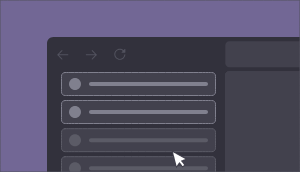
t = 0.00 s
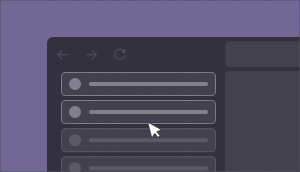
t = 1.24 s
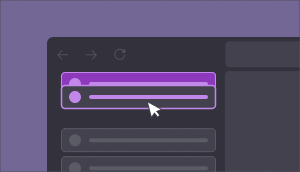
t = 2.39 s
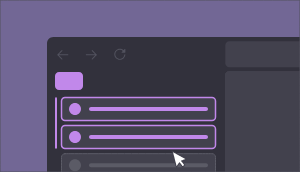
t = 3.70 s
t = 4.18 s: frame unchanged from t = 3.70 s, image omitted
t = 6.00 s: frame unchanged from t = 0.00 s, image omitted

The animated SVG that drew these frames (rendered in a browser with its animation timeline set to each time). Animation: 26 SMIL elements (animate=12,animateMotion=5,animateTransform=9); one cycle of 6.00 s, repeats indefinitely.

<!-- This Source Code Form is subject to the terms of the Mozilla Public
   - License, v. 2.0. If a copy of the MPL was not distributed with this
   - file, You can obtain one at http://mozilla.org/MPL/2.0/. -->
<svg xmlns="http://www.w3.org/2000/svg" xmlns:xlink="http://www.w3.org/1999/xlink" preserveAspectRatio="xMidYMid meet" width="300" height="172" viewBox="0 0 300 172" style="width:100%;height:100%"><defs><animateMotion repeatCount="indefinite" dur="5.5722389s" begin="0s" xlink:href="#_R_G_L_7_G" fill="freeze" keyTimes="0;0.4910179;0.5508982;1" path="M138.5 168 C138.5,168 138.5,168 138.5,168 C138.5,168 138.5,193 138.5,193 C138.5,193 138.5,193 138.5,193 " keyPoints="0;0;1;1" keySplines="0.167 0.167 0.667 1;0.167 0.167 0.667 1;0 0 0 0" calcMode="spline"/><animateTransform repeatCount="indefinite" dur="5.5722389s" begin="0s" xlink:href="#_R_G_L_7_G" fill="freeze" attributeName="transform" from="-77.5 -12.5" to="-77.5 -12.5" type="translate" additive="sum" keyTimes="0;1" values="-77.5 -12.5;-77.5 -12.5" keySplines="0 0 1 1" calcMode="spline"/><animateMotion repeatCount="indefinite" dur="5.5722389s" begin="0s" xlink:href="#_R_G_L_6_G" fill="freeze" keyTimes="0;0.4910179;0.5508982;1" path="M138.5 140 C138.5,140 138.5,140 138.5,140 C138.5,140 138.5,165 138.5,165 C138.5,165 138.5,165 138.5,165 " keyPoints="0;0;1;1" keySplines="0.167 0.167 0.667 1;0.167 0.167 0.667 1;0 0 0 0" calcMode="spline"/><animateTransform repeatCount="indefinite" dur="5.5722389s" begin="0s" xlink:href="#_R_G_L_6_G" fill="freeze" attributeName="transform" from="-77.5 -12.5" to="-77.5 -12.5" type="translate" additive="sum" keyTimes="0;1" values="-77.5 -12.5;-77.5 -12.5" keySplines="0 0 1 1" calcMode="spline"/><animate repeatCount="indefinite" dur="5.5722389s" begin="0s" xlink:href="#_R_G_L_5_G_D_0_P_0" fill="freeze" attributeName="fill" from="#42414d" to="#42414d" keyTimes="0;0.3772455;0.4071856;0.4910179;0.5508982;1" values="#42414d;#42414d;#8c39bc;#8c39bc;#42414d;#42414d" keySplines="0.167 0.167 0.833 0.833;0.167 0.167 0.833 0.833;0.167 0.167 0.833 0.833;0.167 0.167 0.833 0.833;0 0 0 0" calcMode="spline"/><animate repeatCount="indefinite" dur="5.5722389s" begin="0s" xlink:href="#_R_G_L_5_G_D_1_P_0" fill="freeze" attributeName="stroke" from="#80808e" to="#80808e" keyTimes="0;0.3772455;0.4071856;1" values="#80808e;#80808e;#c188ea;#c188ea" keySplines="0.167 0.167 0.833 0.833;0.167 0.167 0.833 0.833;0 0 0 0" calcMode="spline"/><animate repeatCount="indefinite" dur="5.5722389s" begin="0s" xlink:href="#_R_G_L_5_G_D_1_P_0" fill="freeze" attributeName="stroke-width" from="1" to="1.5" keyTimes="0;0.4071856;0.5508982;1" values="1;1;1.5;1.5" keySplines="0.167 0.167 0.833 0.833;0.167 0.167 0.833 0.833;0 0 0 0" calcMode="spline"/><animate repeatCount="indefinite" dur="5.5722389s" begin="0s" xlink:href="#_R_G_L_5_G_D_2_P_0" fill="freeze" attributeName="fill" from="#80808e" to="#80808e" keyTimes="0;0.3772455;0.4071856;1" values="#80808e;#80808e;#c188ea;#c188ea" keySplines="0.167 0.167 0.833 0.833;0.167 0.167 0.833 0.833;0 0 0 0" calcMode="spline"/><animate repeatCount="indefinite" dur="5.5722389s" begin="0s" xlink:href="#_R_G_L_5_G_D_3_P_0" fill="freeze" attributeName="fill" from="#80808e" to="#80808e" keyTimes="0;0.3772455;0.4071856;1" values="#80808e;#80808e;#c188ea;#c188ea" keySplines="0.167 0.167 0.833 0.833;0.167 0.167 0.833 0.833;0 0 0 0" calcMode="spline"/><animateMotion repeatCount="indefinite" dur="5.5722389s" begin="0s" xlink:href="#_R_G_L_5_G" fill="freeze" keyTimes="0;0.3413174;0.4910179;0.5508982;1" path="M138.5 84 C138.5,84 138.5,84 138.5,84 C138.5,84 138.5,84 138.5,84 C138.5,84 138.5,109 138.5,109 C138.5,109 138.5,109 138.5,109 " keyPoints="0;0;0;1;1" keySplines="0.167 0.167 0.667 0.667;0.167 0.167 0.667 0.667;0.167 0.167 0.667 1;0 0 0 0" calcMode="spline"/><animateTransform repeatCount="indefinite" dur="5.5722389s" begin="0s" xlink:href="#_R_G_L_5_G" fill="freeze" attributeName="transform" from="-77.5 -12" to="-77.5 -12" type="translate" additive="sum" keyTimes="0;1" values="-77.5 -12;-77.5 -12" keySplines="0 0 1 1" calcMode="spline"/><animate repeatCount="indefinite" dur="5.5722389s" begin="0s" xlink:href="#_R_G_L_4_G_D_1_P_0" fill="freeze" attributeName="stroke" from="#80808e" to="#80808e" keyTimes="0;0.3772455;0.4071856;1" values="#80808e;#80808e;#c188ea;#c188ea" keySplines="0.167 0.167 0.833 0.833;0.167 0.167 0.833 0.833;0 0 0 0" calcMode="spline"/><animate repeatCount="indefinite" dur="5.5722389s" begin="0s" xlink:href="#_R_G_L_4_G_D_1_P_0" fill="freeze" attributeName="stroke-width" from="1" to="1.5" keyTimes="0;0.3772455;0.4071856;1" values="1;1;1.5;1.5" keySplines="0.167 0.167 0.833 0.833;0.167 0.167 0.833 0.833;0 0 0 0" calcMode="spline"/><animate repeatCount="indefinite" dur="5.5722389s" begin="0s" xlink:href="#_R_G_L_4_G_D_2_P_0" fill="freeze" attributeName="fill" from="#80808e" to="#80808e" keyTimes="0;0.3772455;0.4071856;1" values="#80808e;#80808e;#c188ea;#c188ea" keySplines="0.167 0.167 0.833 0.833;0.167 0.167 0.833 0.833;0 0 0 0" calcMode="spline"/><animate repeatCount="indefinite" dur="5.5722389s" begin="0s" xlink:href="#_R_G_L_4_G_D_3_P_0" fill="freeze" attributeName="fill" from="#80808e" to="#80808e" keyTimes="0;0.3772455;0.4071856;1" values="#80808e;#80808e;#c188ea;#c188ea" keySplines="0.167 0.167 0.833 0.833;0.167 0.167 0.833 0.833;0 0 0 0" calcMode="spline"/><animateMotion repeatCount="indefinite" dur="5.5722389s" begin="0s" xlink:href="#_R_G_L_4_G" fill="freeze" keyTimes="0;0.3413174;0.4251497;0.4910179;0.5508982;1" path="M138.5 112 C138.5,112 138.5,112 138.5,112 C138.5,112 138.5,97 138.5,97 C138.5,97 138.5,97 138.5,97 C138.5,97 138.5,137 138.5,137 C138.5,137 138.5,137 138.5,137 " keyPoints="0;0;0.27;0.27;1;1" keySplines="0.333 0 0.667 1;0.333 0 0.667 1;0.167 0.167 0.667 0.667;0.167 0.167 0.667 1;0 0 0 0" calcMode="spline"/><animateTransform repeatCount="indefinite" dur="5.5722389s" begin="0s" xlink:href="#_R_G_L_4_G" fill="freeze" attributeName="transform" from="-77.5 -12" to="-77.5 -12" type="translate" additive="sum" keyTimes="0;1" values="-77.5 -12;-77.5 -12" keySplines="0 0 1 1" calcMode="spline"/><animate repeatCount="indefinite" dur="5.5722389s" begin="0s" xlink:href="#_R_G_L_3_G" fill="freeze" attributeName="opacity" from="0" to="1" keyTimes="0;0.4910179;0.5508982;1" values="0;0;1;1" keySplines="0.167 0.167 0.667 1;0.167 0.167 0.667 1;0 0 0 0" calcMode="spline"/><animateTransform repeatCount="indefinite" dur="5.5722389s" begin="0s" xlink:href="#_R_G_L_3_G" fill="freeze" attributeName="transform" from="1 0.28" to="1 1.26" type="scale" additive="sum" keyTimes="0;0.4910179;0.5508982;1" values="1 0.28;1 0.28;1 1.26;1 1.26" keySplines="0.167 0 0.667 1;0.167 0 0.667 1;0 0 0 0" calcMode="spline"/><animateTransform repeatCount="indefinite" dur="5.5722389s" begin="0s" xlink:href="#_R_G_L_3_G" fill="freeze" attributeName="transform" from="-1.5 -0.163" to="-1.5 -0.163" type="translate" additive="sum" keyTimes="0;1" values="-1.5 -0.163;-1.5 -0.163" keySplines="0 0 1 1" calcMode="spline"/><animate repeatCount="indefinite" dur="5.5722389s" begin="0s" xlink:href="#_R_G_L_2_G" fill="freeze" attributeName="opacity" from="0" to="1" keyTimes="0;0.4910179;0.5508982;1" values="0;0;1;1" keySplines="0.167 0.167 0.667 1;0.167 0.167 0.667 1;0 0 0 0" calcMode="spline"/><animateTransform repeatCount="indefinite" dur="5.5722389s" begin="0s" xlink:href="#_R_G_L_2_G" fill="freeze" attributeName="transform" from="1 0.1" to="1 1" type="scale" additive="sum" keyTimes="0;0.4910179;0.5508982;1" values="1 0.1;1 0.1;1 1;1 1" keySplines="0.167 0 0.667 1;0.167 0 0.667 1;0 0 0 0" calcMode="spline"/><animateTransform repeatCount="indefinite" dur="5.5722389s" begin="0s" xlink:href="#_R_G_L_2_G" fill="freeze" attributeName="transform" from="-14.125 -0.125" to="-14.125 -0.125" type="translate" additive="sum" keyTimes="0;1" values="-14.125 -0.125;-14.125 -0.125" keySplines="0 0 1 1" calcMode="spline"/><animateMotion repeatCount="indefinite" dur="5.5722389s" begin="0s" xlink:href="#_R_G_L_0_G_N_2_T_0" fill="freeze" keyTimes="0;0.1197605;0.257485;0.3413174;0.4251497;0.491012;0.5628721;1" path="M177.5 159.25 C177.5,159.25 177.5,159.25 177.5,159.25 C152.13,158.5 152.5,124.5 152.5,124.5 C152.5,124.5 152.5,124.5 152.5,124.5 C152.5,124.5 152.5,109.5 152.5,109.5 C152.5,109.5 152.5,109.5 152.5,109.5 C152.5,109.5 147.38,157.88 177.5,159.25 C177.5,159.25 177.5,159.25 177.5,159.25 " keyPoints="0;0;0.38;0.38;0.5;0.5;1;1" keySplines="0.167 0.167 0.667 1;0.167 0.167 0.667 1;0.333 0.333 0.667 0.667;0.333 0 0.667 1;0.167 0.167 0.667 0.667;0.167 0.167 0.667 1;0 0 0 0" calcMode="spline"/><animateTransform repeatCount="indefinite" dur="5.5722389s" begin="0s" xlink:href="#_R_G_L_0_G_N_2_T_0" fill="freeze" attributeName="transform" from="-10.5 -10.5" to="-10.5 -10.5" type="translate" additive="sum" keyTimes="0;1" values="-10.5 -10.5;-10.5 -10.5" keySplines="0 0 1 1" calcMode="spline"/><animate attributeType="XML" attributeName="opacity" dur="6s" from="0" to="1" xlink:href="#time_group"/></defs><g id="_R_G"><g id="_R_G_L_9_G"><rect id="_R_G_L_9_G_S" fill="#726795" width="300" height="172"/></g><g id="_R_G_L_8_G" transform=" translate(173.5, 104.5) translate(-126.5, -67.5)"><path id="_R_G_L_8_G_D_0_P_0" fill="#32313c" fill-opacity="1" fill-rule="nonzero" d=" M0 6.33 C0,2.84 2.83,0 6.33,0 C6.33,0 277.28,0 277.28,0 C277.28,0 277.28,383 277.28,383 C277.28,383 0,383 0,383 C0,383 0,6.33 0,6.33z "/><path id="_R_G_L_8_G_D_1_P_0" fill="#52525e" fill-opacity="1" fill-rule="nonzero" d=" M20.88 17.33 C20.88,17.33 11.91,17.33 11.91,17.33 C11.91,17.33 15.32,13.92 15.32,13.92 C15.41,13.83 15.46,13.7 15.46,13.57 C15.46,13.44 15.4,13.32 15.31,13.23 C15.22,13.14 15.1,13.09 14.97,13.08 C14.84,13.08 14.72,13.13 14.62,13.22 C14.62,13.22 10.29,17.55 10.29,17.55 C10.29,17.55 10.29,18.1 10.29,18.1 C10.29,18.1 14.62,22.43 14.62,22.43 C14.67,22.48 14.72,22.51 14.78,22.54 C14.84,22.56 14.91,22.58 14.97,22.58 C15.04,22.58 15.1,22.56 15.16,22.54 C15.22,22.51 15.28,22.48 15.32,22.43 C15.41,22.34 15.47,22.21 15.47,22.08 C15.47,21.95 15.41,21.82 15.32,21.73 C15.32,21.73 11.91,18.32 11.91,18.32 C11.91,18.32 20.88,18.32 20.88,18.32 C21.01,18.32 21.14,18.27 21.23,18.18 C21.32,18.08 21.37,17.96 21.37,17.83 C21.37,17.69 21.32,17.57 21.23,17.48 C21.14,17.38 21.01,17.33 20.88,17.33z "/><path id="_R_G_L_8_G_D_2_P_0" fill="#52525e" fill-opacity="1" fill-rule="nonzero" d=" M39.28 17.33 C39.28,17.33 48.25,17.33 48.25,17.33 C48.25,17.33 44.84,13.92 44.84,13.92 C44.75,13.83 44.7,13.7 44.7,13.57 C44.7,13.44 44.76,13.32 44.85,13.23 C44.94,13.14 45.06,13.09 45.19,13.08 C45.32,13.08 45.45,13.13 45.54,13.22 C45.54,13.22 49.87,17.55 49.87,17.55 C49.87,17.55 49.87,18.1 49.87,18.1 C49.87,18.1 45.54,22.43 45.54,22.43 C45.49,22.48 45.44,22.51 45.38,22.54 C45.32,22.56 45.25,22.58 45.19,22.58 C45.12,22.58 45.06,22.56 45,22.54 C44.94,22.51 44.88,22.48 44.84,22.43 C44.75,22.34 44.69,22.21 44.69,22.08 C44.69,21.95 44.75,21.82 44.84,21.73 C44.84,21.73 48.25,18.32 48.25,18.32 C48.25,18.32 39.28,18.32 39.28,18.32 C39.15,18.32 39.03,18.27 38.93,18.18 C38.84,18.08 38.79,17.96 38.79,17.83 C38.79,17.69 38.84,17.57 38.93,17.48 C39.03,17.38 39.15,17.33 39.28,17.33z "/><path id="_R_G_L_8_G_D_3_P_0" fill="#52525e" fill-opacity="1" fill-rule="nonzero" d=" M74.97 15.75 C74.97,15.75 78.13,15.75 78.13,15.75 C78.13,15.75 78.37,15.51 78.37,15.51 C78.37,15.51 78.37,12.35 78.37,12.35 C78.37,12.27 78.34,12.19 78.3,12.13 C78.26,12.06 78.2,12.01 78.12,11.98 C78.05,11.95 77.97,11.95 77.89,11.96 C77.82,11.98 77.75,12.01 77.69,12.07 C77.69,12.07 76.54,13.22 76.54,13.22 C75.52,12.3 74.2,11.79 72.83,11.79 C69.77,11.79 67.28,14.28 67.28,17.33 C67.28,20.38 69.77,22.87 72.83,22.87 C74.2,22.88 75.53,22.37 76.56,21.44 C77.58,20.51 78.21,19.24 78.34,17.87 C78.35,17.74 78.31,17.61 78.23,17.51 C78.15,17.4 78.03,17.34 77.9,17.33 C77.77,17.32 77.64,17.36 77.54,17.44 C77.44,17.52 77.37,17.64 77.36,17.77 C77.25,18.9 76.73,19.95 75.89,20.71 C75.05,21.47 73.96,21.89 72.83,21.88 C70.32,21.88 68.27,19.84 68.27,17.33 C68.27,14.82 70.32,12.78 72.83,12.78 C73.94,12.78 75.01,13.18 75.84,13.92 C75.84,13.92 74.69,15.07 74.69,15.07 C74.63,15.13 74.6,15.2 74.58,15.27 C74.57,15.35 74.57,15.43 74.6,15.5 C74.63,15.58 74.68,15.64 74.75,15.68 C74.81,15.72 74.89,15.75 74.97,15.75z "/><path id="_R_G_L_8_G_D_4_P_0" fill="#42414d" fill-opacity="1" fill-rule="nonzero" d=" M178.32 8.33 C178.32,6.12 180.11,4.33 182.32,4.33 C182.32,4.33 275.37,4.33 275.37,4.33 C275.37,4.33 275.37,30.33 275.37,30.33 C275.37,30.33 182.32,30.33 182.32,30.33 C180.11,30.33 178.32,28.54 178.32,26.33 C178.32,26.33 178.32,8.33 178.32,8.33z "/><path id="_R_G_L_8_G_D_5_P_0" fill="#484753" fill-opacity="1" fill-rule="nonzero" d=" M182 34.32 C182,34.32 272.78,34.32 272.78,34.32 C274.99,34.32 276.78,36.11 276.78,38.32 C276.78,38.32 276.78,378.66 276.78,378.66 C276.78,380.87 274.99,382.66 272.78,382.66 C272.78,382.66 182,382.66 182,382.66 C179.79,382.66 178,380.87 178,378.66 C178,378.66 178,38.32 178,38.32 C178,36.11 179.79,34.32 182,34.32z "/><path id="_R_G_L_8_G_D_6_P_0" fill="#42414d" fill-opacity="1" fill-rule="nonzero" d=" M178 38.32 C178,36.11 179.79,34.32 182,34.32 C182,34.32 276.78,34.32 276.78,34.32 C276.78,34.32 276.78,382.66 276.78,382.66 C276.78,382.66 178,382.66 178,382.66 C178,382.66 178,38.32 178,38.32z "/></g><g id="_R_G_L_7_G"><path id="_R_G_L_7_G_D_0_P_0" fill="#42414d" fill-opacity="1" fill-rule="nonzero" d=" M4 1.16 C4,1.16 151,1.16 151,1.16 C152.93,1.16 154.5,2.73 154.5,4.66 C154.5,4.66 154.5,20.66 154.5,20.66 C154.5,22.59 152.93,24.16 151,24.16 C151,24.16 4,24.16 4,24.16 C2.07,24.16 0.5,22.59 0.5,20.66 C0.5,20.66 0.5,4.66 0.5,4.66 C0.5,2.73 2.07,1.16 4,1.16z "/><path id="_R_G_L_7_G_D_1_P_0" stroke="#5b5b66" stroke-linecap="round" stroke-linejoin="round" fill="none" stroke-width="1" stroke-opacity="1" d=" M4 1.16 C4,1.16 151,1.16 151,1.16 C152.93,1.16 154.5,2.73 154.5,4.66 C154.5,4.66 154.5,20.66 154.5,20.66 C154.5,22.59 152.93,24.16 151,24.16 C151,24.16 4,24.16 4,24.16 C2.07,24.16 0.5,22.59 0.5,20.66 C0.5,20.66 0.5,4.66 0.5,4.66 C0.5,2.73 2.07,1.16 4,1.16z "/><path id="_R_G_L_7_G_D_2_P_0" fill="#5b5b66" fill-opacity="1" fill-rule="nonzero" d=" M14 6.66 C17.31,6.66 20,9.35 20,12.66 C20,15.98 17.31,18.66 14,18.66 C10.69,18.66 8,15.98 8,12.66 C8,9.35 10.69,6.66 14,6.66z "/><path id="_R_G_L_7_G_D_3_P_0" fill="#5b5b66" fill-opacity="1" fill-rule="nonzero" d=" M30 10.66 C30,10.66 145,10.66 145,10.66 C146.1,10.66 147,11.56 147,12.66 C147,13.77 146.1,14.66 145,14.66 C145,14.66 30,14.66 30,14.66 C28.9,14.66 28,13.77 28,12.66 C28,11.56 28.9,10.66 30,10.66z "/></g><g id="_R_G_L_6_G"><path id="_R_G_L_6_G_D_0_P_0" fill="#42414d" fill-opacity="1" fill-rule="nonzero" d=" M4 1.16 C4,1.16 151,1.16 151,1.16 C152.93,1.16 154.5,2.73 154.5,4.66 C154.5,4.66 154.5,20.66 154.5,20.66 C154.5,22.59 152.93,24.16 151,24.16 C151,24.16 4,24.16 4,24.16 C2.07,24.16 0.5,22.59 0.5,20.66 C0.5,20.66 0.5,4.66 0.5,4.66 C0.5,2.73 2.07,1.16 4,1.16z "/><path id="_R_G_L_6_G_D_1_P_0" stroke="#5b5b66" stroke-linecap="round" stroke-linejoin="round" fill="none" stroke-width="1" stroke-opacity="1" d=" M4 1.16 C4,1.16 151,1.16 151,1.16 C152.93,1.16 154.5,2.73 154.5,4.66 C154.5,4.66 154.5,20.66 154.5,20.66 C154.5,22.59 152.93,24.16 151,24.16 C151,24.16 4,24.16 4,24.16 C2.07,24.16 0.5,22.59 0.5,20.66 C0.5,20.66 0.5,4.66 0.5,4.66 C0.5,2.73 2.07,1.16 4,1.16z "/><path id="_R_G_L_6_G_D_2_P_0" fill="#5b5b66" fill-opacity="1" fill-rule="nonzero" d=" M14 6.66 C17.31,6.66 20,9.35 20,12.66 C20,15.98 17.31,18.66 14,18.66 C10.69,18.66 8,15.98 8,12.66 C8,9.35 10.69,6.66 14,6.66z "/><path id="_R_G_L_6_G_D_3_P_0" fill="#5b5b66" fill-opacity="1" fill-rule="nonzero" d=" M30 10.66 C30,10.66 145,10.66 145,10.66 C146.1,10.66 147,11.56 147,12.66 C147,13.77 146.1,14.66 145,14.66 C145,14.66 30,14.66 30,14.66 C28.9,14.66 28,13.77 28,12.66 C28,11.56 28.9,10.66 30,10.66z "/></g><g id="_R_G_L_5_G"><path id="_R_G_L_5_G_D_0_P_0" fill="#42414d" fill-opacity="1" fill-rule="nonzero" d=" M4 0.5 C4,0.5 151,0.5 151,0.5 C152.93,0.5 154.5,2.07 154.5,4 C154.5,4 154.5,20 154.5,20 C154.5,21.93 152.93,23.5 151,23.5 C151,23.5 4,23.5 4,23.5 C2.07,23.5 0.5,21.93 0.5,20 C0.5,20 0.5,4 0.5,4 C0.5,2.07 2.07,0.5 4,0.5z "/><path id="_R_G_L_5_G_D_1_P_0" stroke="#80808e" stroke-linecap="round" stroke-linejoin="round" fill="none" stroke-width="1" stroke-opacity="1" d=" M4 0.5 C4,0.5 151,0.5 151,0.5 C152.93,0.5 154.5,2.07 154.5,4 C154.5,4 154.5,20 154.5,20 C154.5,21.93 152.93,23.5 151,23.5 C151,23.5 4,23.5 4,23.5 C2.07,23.5 0.5,21.93 0.5,20 C0.5,20 0.5,4 0.5,4 C0.5,2.07 2.07,0.5 4,0.5z "/><path id="_R_G_L_5_G_D_2_P_0" fill="#80808e" fill-opacity="1" fill-rule="nonzero" d=" M14 6 C17.31,6 20,8.69 20,12 C20,15.31 17.31,18 14,18 C10.69,18 8,15.31 8,12 C8,8.69 10.69,6 14,6z "/><path id="_R_G_L_5_G_D_3_P_0" fill="#80808e" fill-opacity="1" fill-rule="nonzero" d=" M30 10 C30,10 145,10 145,10 C146.1,10 147,10.9 147,12 C147,13.11 146.1,14 145,14 C145,14 30,14 30,14 C28.9,14 28,13.11 28,12 C28,10.9 28.9,10 30,10z "/></g><g id="_R_G_L_4_G"><path id="_R_G_L_4_G_D_0_P_0" fill="#42414d" fill-opacity="1" fill-rule="nonzero" d=" M4 0.5 C4,0.5 151,0.5 151,0.5 C152.93,0.5 154.5,2.07 154.5,4 C154.5,4 154.5,20 154.5,20 C154.5,21.93 152.93,23.5 151,23.5 C151,23.5 4,23.5 4,23.5 C2.07,23.5 0.5,21.93 0.5,20 C0.5,20 0.5,4 0.5,4 C0.5,2.07 2.07,0.5 4,0.5z "/><path id="_R_G_L_4_G_D_1_P_0" stroke="#80808e" stroke-linecap="round" stroke-linejoin="round" fill="none" stroke-width="1" stroke-opacity="1" d=" M4 0.5 C4,0.5 151,0.5 151,0.5 C152.93,0.5 154.5,2.07 154.5,4 C154.5,4 154.5,20 154.5,20 C154.5,21.93 152.93,23.5 151,23.5 C151,23.5 4,23.5 4,23.5 C2.07,23.5 0.5,21.93 0.5,20 C0.5,20 0.5,4 0.5,4 C0.5,2.07 2.07,0.5 4,0.5z "/><path id="_R_G_L_4_G_D_2_P_0" fill="#80808e" fill-opacity="1" fill-rule="nonzero" d=" M14 6 C17.31,6 20,8.69 20,12 C20,15.31 17.31,18 14,18 C10.69,18 8,15.31 8,12 C8,8.69 10.69,6 14,6z "/><path id="_R_G_L_4_G_D_3_P_0" fill="#80808e" fill-opacity="1" fill-rule="nonzero" d=" M30 10 C30,10 145,10 145,10 C146.1,10 147,10.9 147,12 C147,13.11 146.1,14 145,14 C145,14 30,14 30,14 C28.9,14 28,13.11 28,12 C28,10.9 28.9,10 30,10z "/></g><g id="_R_G_L_3_G" transform=" translate(56.5, 97.375)"><path id="_R_G_L_3_G_D_0_P_0" stroke="#c188ea" stroke-linecap="round" stroke-linejoin="round" fill="none" stroke-width="2" stroke-opacity="1" d=" M1 40 C1,40 1,1 1,1 "/></g><g id="_R_G_L_2_G" transform=" translate(69.125, 72.125)"><path id="_R_G_L_2_G_D_0_P_0" fill="#c188ea" fill-opacity="1" fill-rule="nonzero" d=" M4 0 C4,0 24,0 24,0 C26.21,0 28,1.79 28,4 C28,4 28,14 28,14 C28,16.21 26.21,18 24,18 C24,18 4,18 4,18 C1.79,18 0,16.21 0,14 C0,14 0,4 0,4 C0,1.79 1.79,0 4,0z "/></g><g id="_R_G_L_1_G" transform=" translate(300.621, 149.372) translate(0, 0)"><path id="_R_G_L_1_G_D_0_P_0" stroke="#52525e" stroke-linecap="round" stroke-linejoin="round" fill="none" stroke-width="1" stroke-opacity="1" d=" M-0.62 -149.37 C-0.62,-149.37 -0.62,22.63 -0.62,22.63 C-0.62,22.63 -300.62,22.63 -300.62,22.63 C-300.62,22.63 -300.62,-149.37 -300.62,-149.37 C-300.62,-149.37 -0.62,-149.37 -0.62,-149.37z "/></g><g id="_R_G_L_0_G_N_2_T_0"><g id="_R_G_L_0_G" transform=" translate(13, 12) translate(-11.5, -12.5)"><path id="_R_G_L_0_G_D_0_P_0" fill="#42414d" fill-opacity="1" fill-rule="nonzero" d=" M16.45 16.08 C16.45,16.08 13.19,11.9 13.19,11.9 C13.19,11.9 11.62,13.13 11.62,13.13 C11.62,13.13 14.88,17.31 14.88,17.31 C14.88,17.31 16.45,16.08 16.45,16.08z  M14.81 18.63 C14.81,18.63 16.28,17.48 16.28,17.48 C16.28,17.48 15.05,15.91 15.05,15.91 C15.05,15.91 13.58,17.06 13.58,17.06 C13.58,17.06 14.81,18.63 14.81,18.63z  M10.14 14.28 C10.14,14.28 13.41,18.46 13.41,18.46 C13.41,18.46 14.98,17.23 14.98,17.23 C14.98,17.23 11.72,13.05 11.72,13.05 C11.72,13.05 10.14,14.28 10.14,14.28z  M9.04 18.33 C9.04,18.33 11.76,14.22 11.76,14.22 C11.76,14.22 10.1,13.12 10.1,13.12 C10.1,13.12 7.37,17.22 7.37,17.22 C7.37,17.22 9.04,18.33 9.04,18.33z  M3.6 4.26 C3.6,4.26 7.24,18.03 7.24,18.03 C7.24,18.03 9.17,17.52 9.17,17.52 C9.17,17.52 5.53,3.75 5.53,3.75 C5.53,3.75 3.6,4.26 3.6,4.26z  M17.53 9.99 C17.53,9.99 5.04,3.12 5.04,3.12 C5.04,3.12 4.08,4.88 4.08,4.88 C4.08,4.88 16.57,11.74 16.57,11.74 C16.57,11.74 17.53,9.99 17.53,9.99z  M12.74 13.46 C12.74,13.46 17.38,11.81 17.38,11.81 C17.38,11.81 16.71,9.92 16.71,9.92 C16.71,9.92 12.07,11.58 12.07,11.58 C12.07,11.58 12.74,13.46 12.74,13.46z  M15.67 16.69 C15.67,16.69 16.28,17.48 16.28,17.48 C16.28,17.48 17.07,16.87 17.07,16.87 C17.07,16.87 16.45,16.08 16.45,16.08 C16.45,16.08 15.67,16.69 15.67,16.69z  M14.19 17.85 C14.19,17.85 13.41,18.46 13.41,18.46 C13.41,18.46 14.02,19.25 14.02,19.25 C14.02,19.25 14.81,18.63 14.81,18.63 C14.81,18.63 14.19,17.85 14.19,17.85z  M10.93 13.67 C10.93,13.67 11.72,13.05 11.72,13.05 C11.72,13.05 10.86,11.96 10.86,11.96 C10.86,11.96 10.1,13.12 10.1,13.12 C10.1,13.12 10.93,13.67 10.93,13.67z  M8.2 17.78 C8.2,17.78 7.24,18.03 7.24,18.03 C7.24,18.03 7.81,20.19 7.81,20.19 C7.81,20.19 9.04,18.33 9.04,18.33 C9.04,18.33 8.2,17.78 8.2,17.78z  M4.56 4 C4.56,4 5.04,3.12 5.04,3.12 C5.04,3.12 3,2 3,2 C3,2 3.6,4.26 3.6,4.26 C3.6,4.26 4.56,4 4.56,4z  M17.05 10.87 C17.05,10.87 17.38,11.81 17.38,11.81 C17.38,11.81 19.48,11.06 19.48,11.06 C19.48,11.06 17.53,9.99 17.53,9.99 C17.53,9.99 17.05,10.87 17.05,10.87z "/><path id="_R_G_L_0_G_D_1_P_0" fill="#ffffff" fill-opacity="1" fill-rule="nonzero" d=" M12.4 12.52 C12.4,12.52 17.05,10.87 17.05,10.87 C17.05,10.87 4.56,4 4.56,4 C4.56,4 8.2,17.78 8.2,17.78 C8.2,17.78 10.93,13.67 10.93,13.67 C10.93,13.67 14.19,17.85 14.19,17.85 C14.19,17.85 15.67,16.69 15.67,16.69 C15.67,16.69 12.4,12.52 12.4,12.52z "/></g></g></g><g id="time_group"/></svg>
